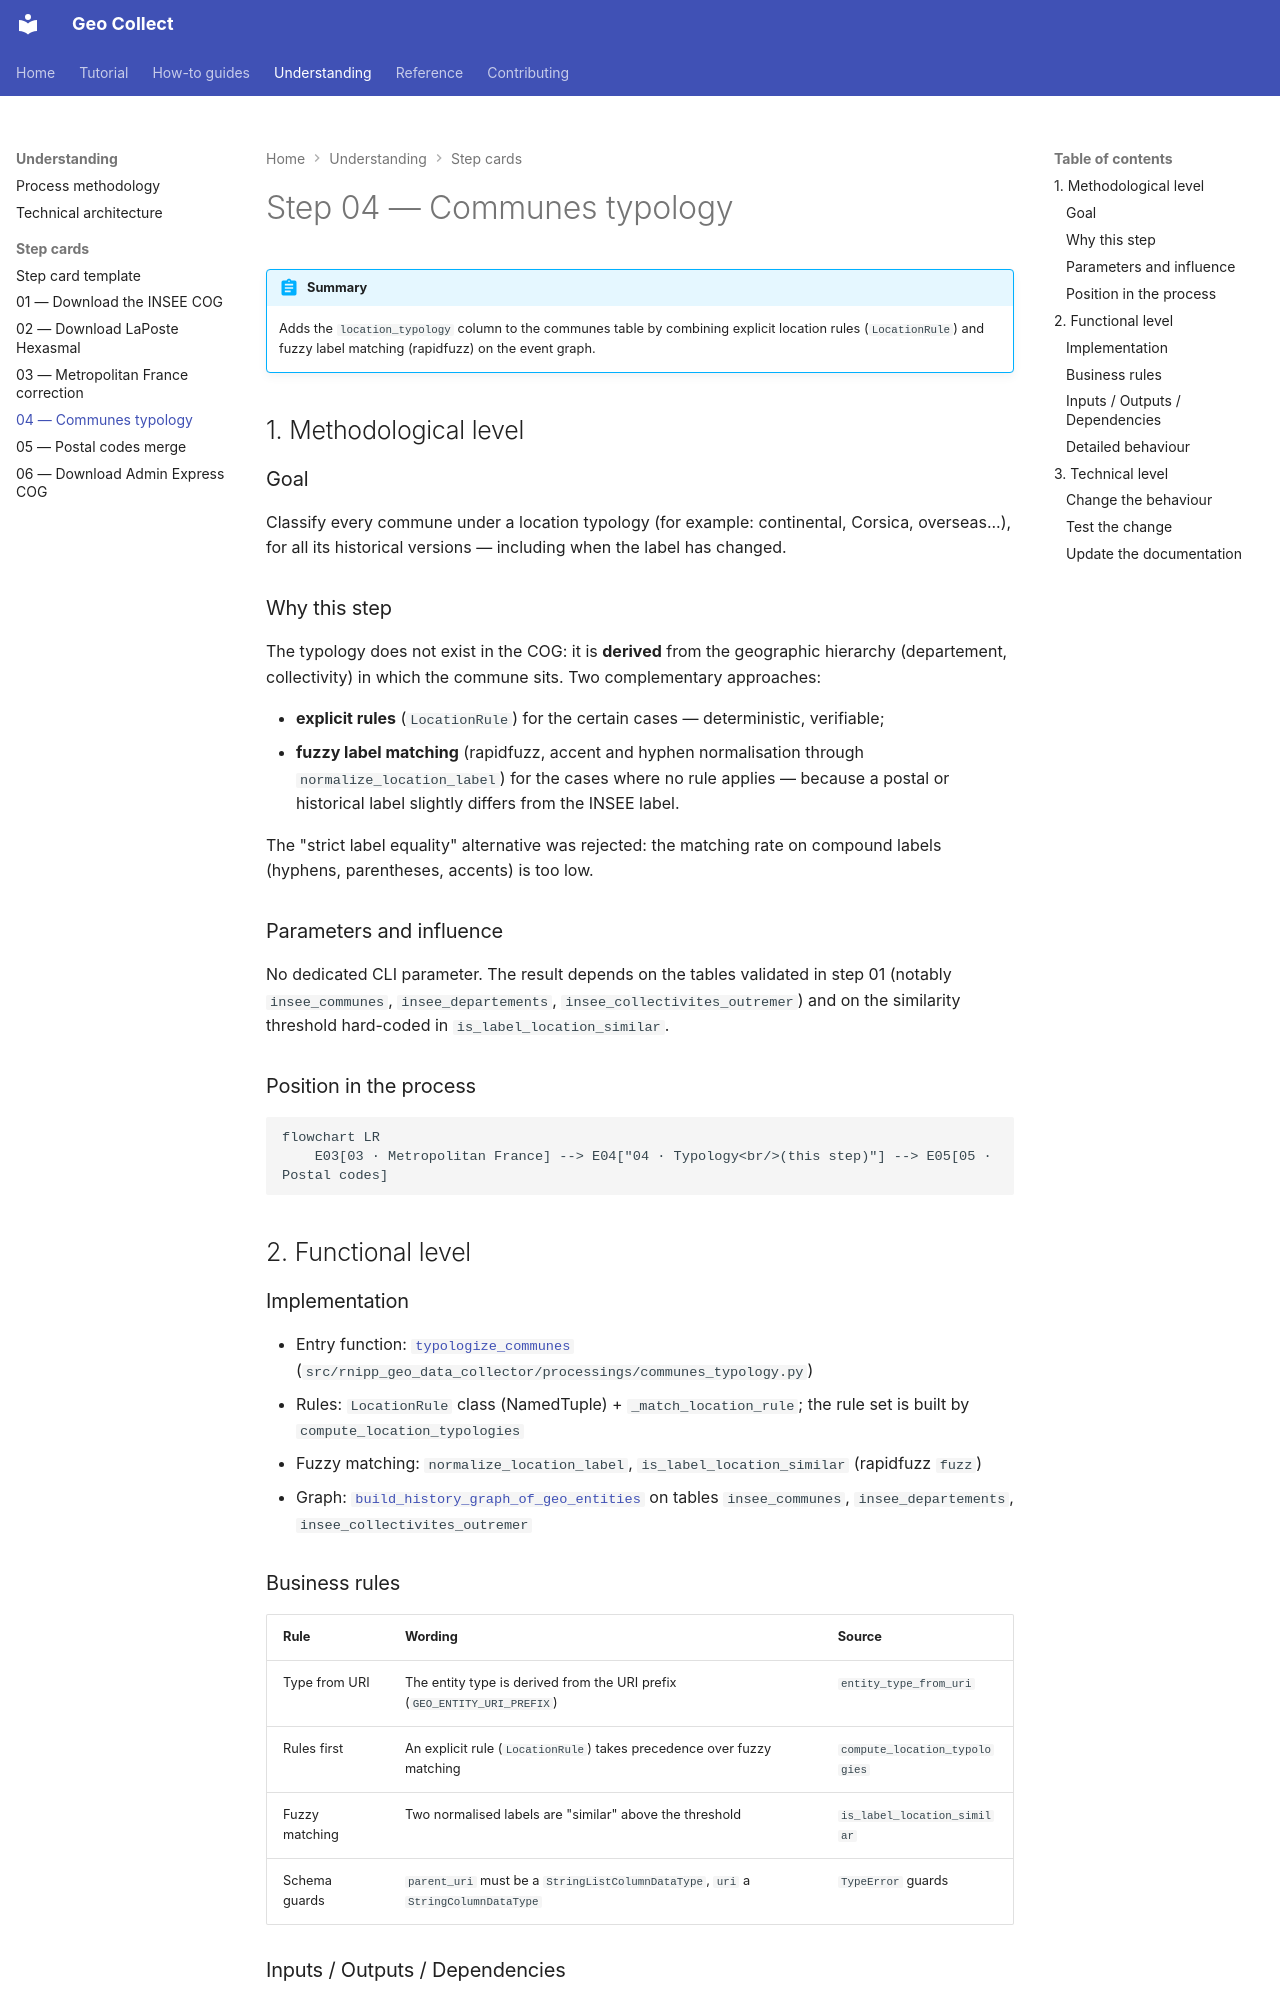

repository: stroppycow/geo-collect · page: explanation/steps/04-communes-typology/index.html · generator: mkdocs

# Step 04 — Communes typology

!!! abstract "Summary"
    Adds the `location_typology` column to the communes table by combining
    explicit location rules (`LocationRule`) and fuzzy label matching
    (rapidfuzz) on the event graph.

## 1. Methodological level

### Goal

Classify every commune under a location typology (for example:
continental, Corsica, overseas...), for all its historical versions —
including when the label has changed.

### Why this step

The typology does not exist in the COG: it is **derived** from the
geographic hierarchy (departement, collectivity) in which the commune sits.
Two complementary approaches:

- **explicit rules** (`LocationRule`) for the certain cases —
  deterministic, verifiable;
- **fuzzy label matching** (rapidfuzz, accent and hyphen normalisation
  through `normalize_location_label`) for the cases where no rule applies —
  because a postal or historical label slightly differs from the INSEE
  label.

The "strict label equality" alternative was rejected: the matching rate on
compound labels (hyphens, parentheses, accents) is too low.

### Parameters and influence

No dedicated CLI parameter. The result depends on the tables validated in
step 01 (notably `insee_communes`, `insee_departements`,
`insee_collectivites_outremer`) and on the similarity threshold hard-coded
in `is_label_location_similar`.

### Position in the process

```mermaid
flowchart LR
    E03[03 · Metropolitan France] --> E04["04 · Typology<br/>(this step)"] --> E05[05 · Postal codes]
```

## 2. Functional level

### Implementation

- Entry function: [`typologize_communes`](../../reference/processings.md)
  (`src/rnipp_geo_data_collector/processings/communes_typology.py`)
- Rules: `LocationRule` class (NamedTuple) + `_match_location_rule`; the
  rule set is built by `compute_location_typologies`
- Fuzzy matching: `normalize_location_label`, `is_label_location_similar`
  (rapidfuzz `fuzz`)
- Graph: [`build_history_graph_of_geo_entities`](../../reference/graph.md)
  on tables `insee_communes`, `insee_departements`,
  `insee_collectivites_outremer`

### Business rules

| Rule | Wording | Source |
|---|---|---|
| Type from URI | The entity type is derived from the URI prefix (`GEO_ENTITY_URI_PREFIX`) | `entity_type_from_uri` |
| Rules first | An explicit rule (`LocationRule`) takes precedence over fuzzy matching | `compute_location_typologies` |
| Fuzzy matching | Two normalised labels are "similar" above the threshold | `is_label_location_similar` |
| Schema guards | `parent_uri` must be a `StringListColumnDataType`, `uri` a `StringColumnDataType` | `TypeError` guards |
